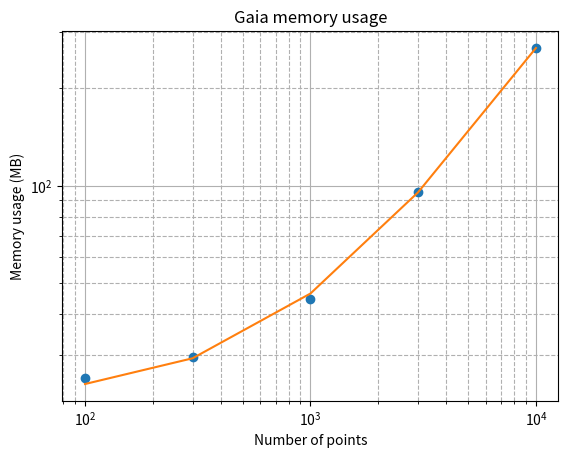

Python code for this plot:
import numpy as np
import matplotlib.pyplot as plt
from scipy.optimize import curve_fit


def func(x, a, b):
    return a*x + b


sizes = np.array([100, 300, 1000, 3000, 10000])
memory = np.array([25.3, 29.5, 44.5, 95.9, 266.7])

popt, pcov = curve_fit(func, sizes, memory, p0=(1, 0))
plt.loglog(sizes, memory, linestyle=' ', marker='o')
plt.loglog(sizes, func(sizes, *popt))
est = func(8_000_000, *popt)
print('Estimated usage at 8m: {}'.format(est))

plt.grid(which='minor', linestyle='--')
plt.grid(which='major', linestyle='-')
plt.title('Gaia memory usage')
plt.xlabel('Number of points')
plt.ylabel('Memory usage (MB)')
plt.show()

